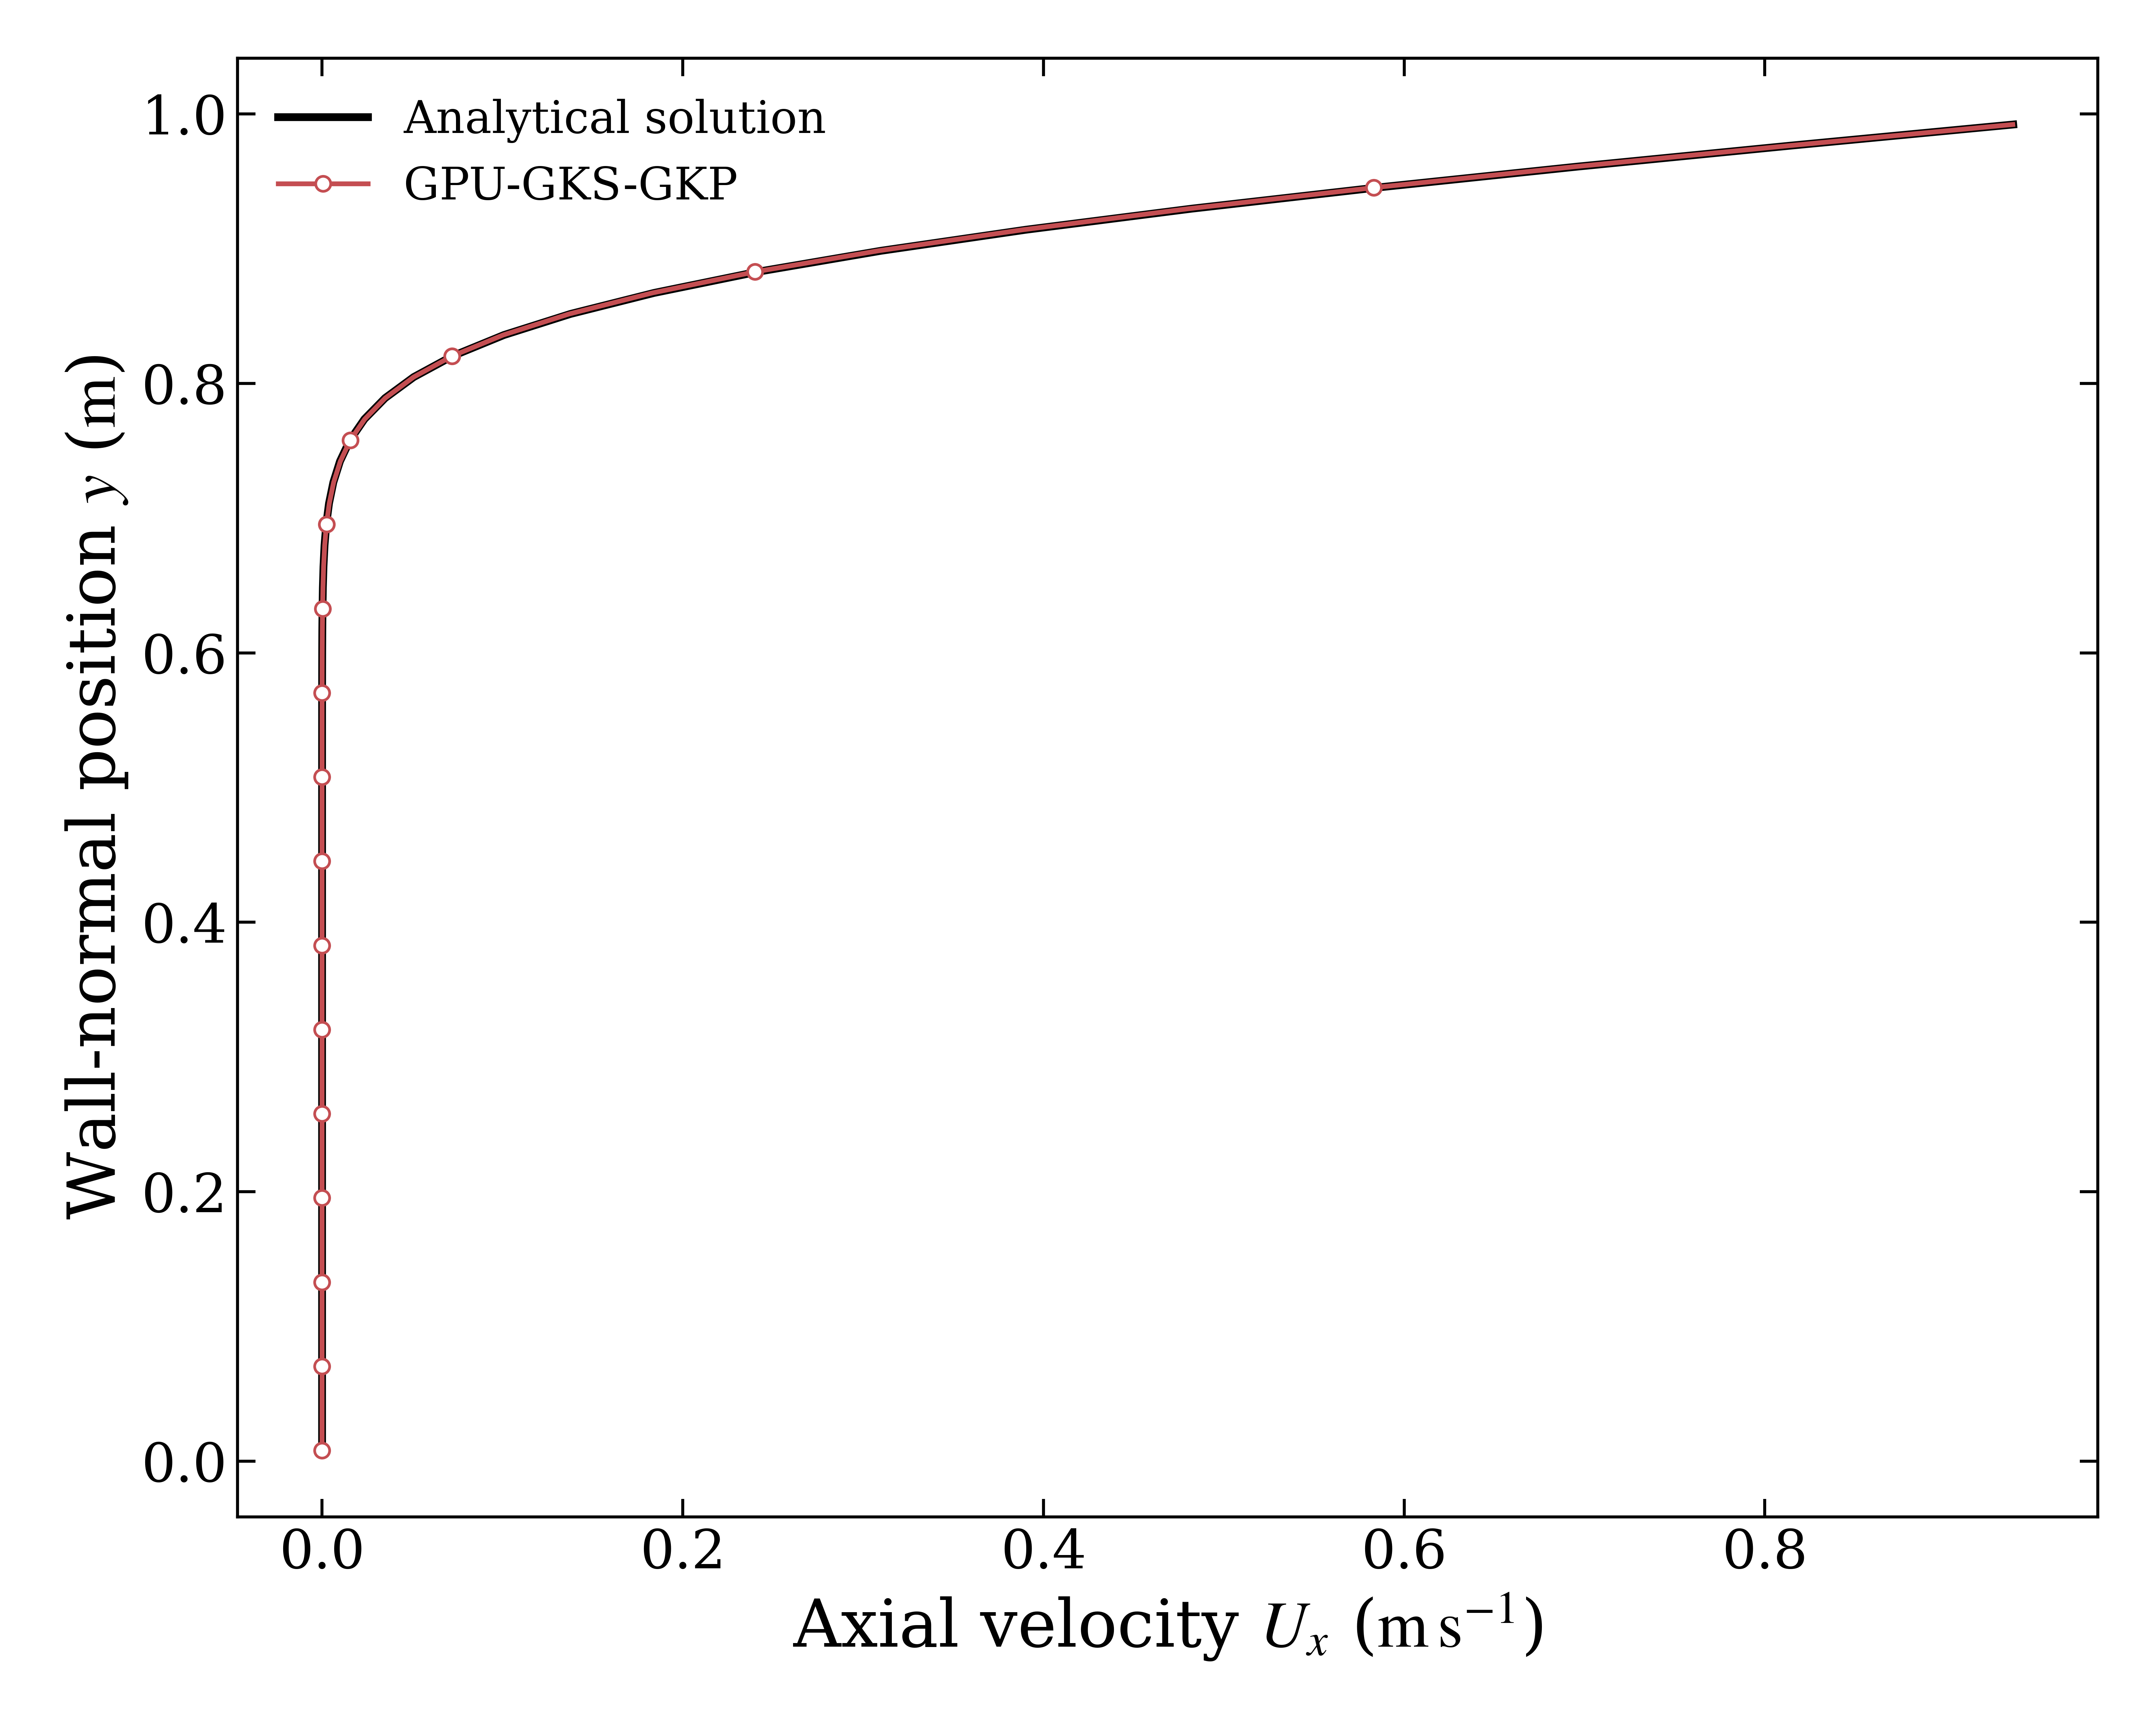

Values plotted in this chart, from the file beside it:
y_m, Ux_analytic_m_s, Ux_GPU_GKS_GKP_m_s
0.007812, -1.2213548111508244e-18, -2.1610290317647e-25
0.02344, -2.8097057350834654e-18, 1.303715276822e-24
0.03906, -2.2818053073485286e-18, 2.6804737259243e-24
0.05469, 3.460955513435482e-18, 1.9596068435162e-25
0.07031, -4.895011681142657e-18, 2.5588541893474e-25
0.08594, -3.111964393610052e-17, 1.5075873724876e-24
0.1016, -4.599138568561432e-17, -7.3407707738448e-24
0.1172, -1.3262346833470826e-17, -1.1706650940874e-23
0.1328, 7.569192492686861e-18, -1.1108961365145e-23
0.1484, 7.455775555073638e-17, -2.3166661985008e-23
0.1641, 2.984651556794485e-17, -3.333569450894e-23
0.1797, 3.355628523409905e-16, -5.2524524163638e-23
0.1953, 8.478044909796793e-16, -6.7683619645545e-23
0.2109, 2.989634255114281e-15, -5.1599504784854e-23
0.2266, 1.0279278437127292e-14, -1.2909125884416e-24
0.2422, 3.499087175084154e-14, 2.3734296659213e-23
0.2578, 1.1523452591213168e-13, 9.3007178096653e-13
0.2734, 3.7054825855974225e-13, 2.5623484073879e-12
0.2891, 1.1632351904357416e-12, 7.0447638223729e-12
0.3047, 3.565550140887712e-12, 1.8661576167552e-11
0.3203, 1.0670747161615432e-11, 4.8713809705614e-11
0.3359, 3.117793345069037e-11, 1.2535629512717e-10
0.3516, 8.894360726809096e-11, 3.1733380236774e-10
0.3672, 2.4774160687993346e-10, 7.9025327568173e-10
0.3828, 6.737703287465783e-10, 1.9342145328664e-09
0.3984, 1.7892165413020673e-09, 4.6538849248031e-09
0.4141, 4.639417192229828e-09, 1.1004531342134e-08
0.4297, 1.1746953868028615e-08, 2.5566999078707e-08
0.4453, 2.904431072282682e-08, 5.8352757605441e-08
0.4609, 7.01268582118328e-08, 1.3080800342889e-07
0.4766, 1.6535208560331896e-07, 2.8795094940029e-07
0.4922, 3.8076103707110686e-07, 6.2234733693529e-07
0.5078, 8.563070998095934e-07, 1.3203748402352e-06
0.5234, 1.8808699128896442e-06, 2.7493638230012e-06
0.5391, 4.035148086598076e-06, 5.6177087951863e-06
0.5547, 8.455758118522325e-06, 1.1261624410298e-05
0.5703, 1.730854269108368e-05, 2.2145322251068e-05
0.5859, 3.46104862058157e-05, 4.2709879772555e-05
0.6016, 6.761149534900071e-05, 8.0773436064406e-05
0.6172, 0.000129, 0.0001498
0.6328, 0.0002406, 0.0002722
0.6484, 0.0004385, 0.000485
0.6641, 0.0007808, 0.0008469
0.6797, 0.001359, 0.001449
0.6953, 0.002311, 0.002429
0.7109, 0.003843, 0.00399
0.7266, 0.006248, 0.006419
0.7422, 0.009931, 0.01012
0.7578, 0.01544, 0.01562
0.7734, 0.02347, 0.02362
0.7891, 0.0349, 0.03498
0.8047, 0.0508, 0.05075
0.8203, 0.07234, 0.07212
0.8359, 0.1009, 0.1004
0.8516, 0.1377, 0.137
0.8672, 0.1841, 0.1831
0.8828, 0.2412, 0.24
0.8984, 0.3098, 0.3084
0.9141, 0.3901, 0.3886
0.9297, 0.482, 0.4804
... 4 more rows
